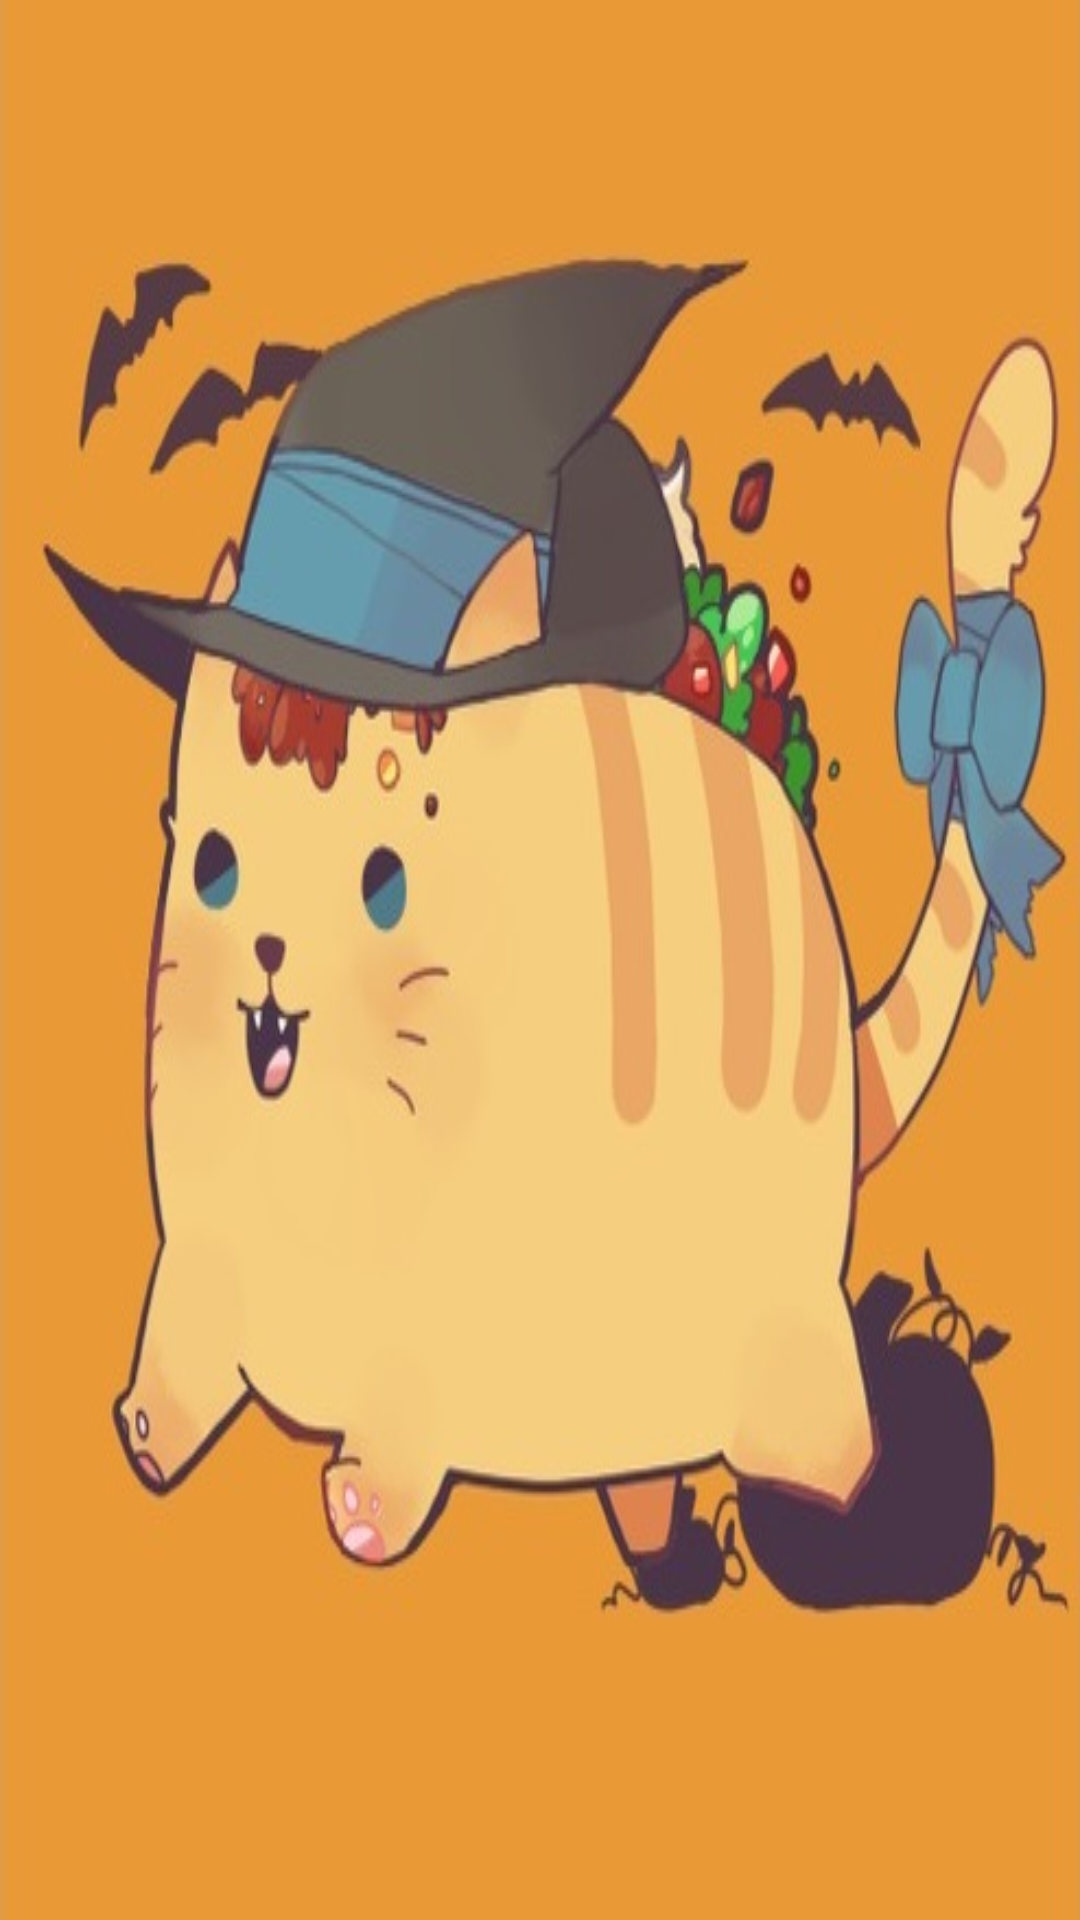

Write the Android layout XML for this screen, with the resource values it uses.
<!-- AndroidManifest.xml: application theme Theme.AppCompat.NoActionBar -->
<!-- res/layout/fragment_seventh.xml -->
<FrameLayout xmlns:android="http://schemas.android.com/apk/res/android"
    xmlns:tools="http://schemas.android.com/tools"
    android:layout_width="match_parent"
    android:layout_height="match_parent"
    tools:context="ponkberry.hoandemo.fragment.SeventhFragment">

    
    <ImageView
        android:layout_width="match_parent"
        android:layout_height="match_parent"
        android:scaleType="fitXY"
        android:src="@mipmap/tacocat_halloween"/>

</FrameLayout>
<!-- resources referenced by this layout -->
<resources>
  <!-- mipmap tacocat_halloween: jpg bitmap (mipmap-xhdpi, 44565 bytes) -->
</resources>
